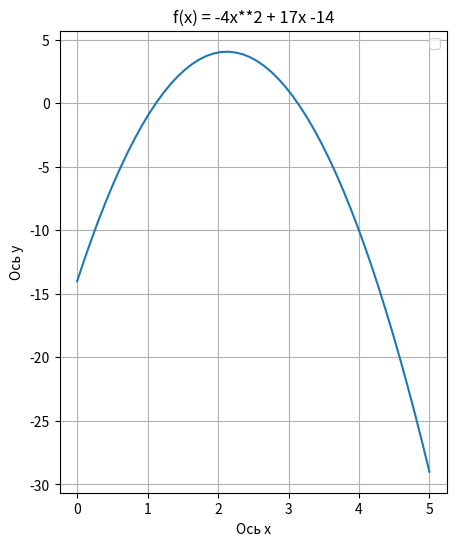

The matplotlib source for this figure:
import matplotlib.pyplot as plt
import numpy as np

#1 f(x) = -4x**2 + 17x - 14
a = -4
b = 17
c = -14

x = np.linspace(0, 5)
y = -4 * x**2 + 17 * x -14

plt.figure(figsize=(5, 6))
plt.plot(x, y)
plt.grid()
plt.xlabel('Ось x')
plt.ylabel('Ось y')
plt.title('f(x) = -4x**2 + 17x -14')
plt.legend()
plt.show()



'''# Создаем график
plt.figure(figsize=(8, 6))
plt.plot(x, y, label='y = ax^2 + bx + c', color='blue')
plt.title('График параболы')
plt.xlabel('x')
plt.ylabel('y')
plt.axhline(0, color='black',linewidth=0.5, ls='--')
plt.axvline(0, color='black',linewidth=0.5, ls='--')

plt.legend()
'''